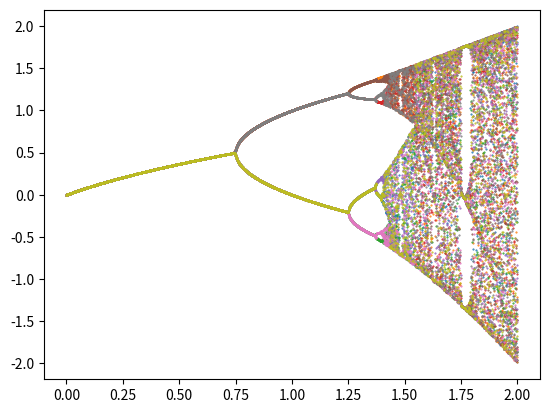

Generate this figure with matplotlib:
'''
Question 1
    Write a program to construct a bifurcation diagram for the logistic map.  (Hint: this should be a loop that calls your logistic map program from Unit 1.3.)  Your program should take the following arguments:
        An initial condition x0
        An rmin and an rmax that specify a range of r values for the x-axis of your bifurcation plot
        An rstep, which specifies how many "slices" your plot has
        A number n of total iterates to perform
        A number k of total iterates to discard without plotting (i.e., to remove the transient)

    The output should be a plot of the logistic map bifurcation diagram for a range of r.

    Check your program by constructing a bifurcation plot for with a step size of 0.01.  For each r, construct a 1000-iterate trajectory from x0 = 0.2, and discard the first five points -- i.e., plot x5 to x1000 for each r.  The overall structure will look similar to that of Figure 1 below (although not quite identical; we'll get to that later in this quiz).
'''

import matplotlib.pyplot as plt
import numpy as np


# Setup values
r = [0, 4]
steps = 10000
x_initial = 0.2
transiente = 490

def func(x, r):
    n = 500
    new_list = []
    for i in range(n):
        x = r - (x ** 2)
        if i > transiente:
            new_list.append(x)
    return new_list

x_list = []
rvalues = np.linspace(start=r[0], stop=r[1], num=steps)
p = 0

for i in rvalues:
    x_list.append(func(x_initial, i))
    print(p/steps * 100, "%")
    p += 1

plt.plot(rvalues, x_list, 'o', markersize=0.5)
plt.show()